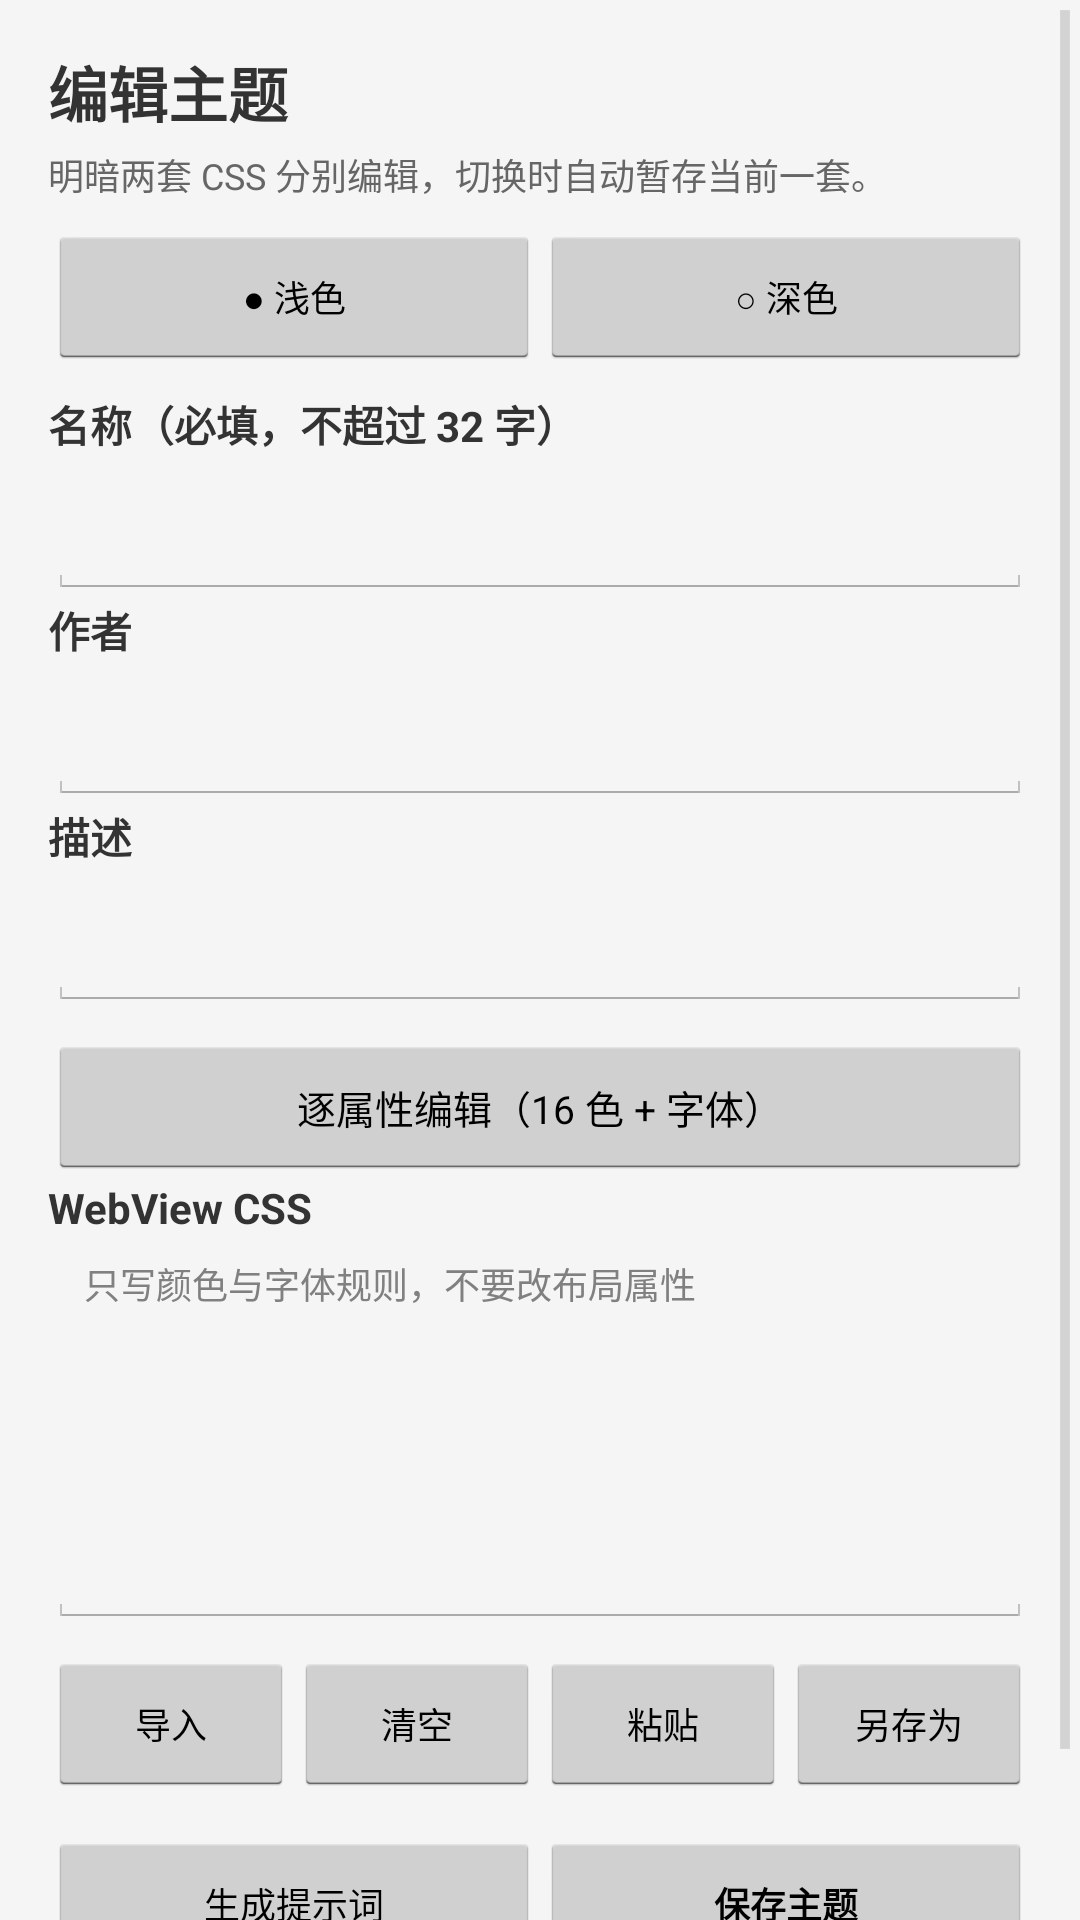

Android layout source for this screen:
<!-- AndroidManifest.xml: application theme AppTheme -->
<!-- res/layout/activity_theme_edit.xml -->
<?xml version="1.0" encoding="utf-8"?>
<ScrollView xmlns:android="http://schemas.android.com/apk/res/android"
    android:layout_width="match_parent"
    android:layout_height="match_parent"
    android:background="@color/background"
    android:fillViewport="true">

    <LinearLayout
        android:orientation="vertical"
        android:layout_width="match_parent"
        android:layout_height="wrap_content"
        android:padding="16dp">

        <TextView
            android:id="@+id/edit_title"
            android:textSize="20sp"
            android:textStyle="bold"
            android:textColor="@color/text_primary"
            android:layout_width="match_parent"
            android:layout_height="wrap_content"
            android:layout_marginBottom="4dp"
            android:text="编辑主题" />

        <TextView
            android:id="@+id/edit_hint"
            android:textSize="12sp"
            android:textColor="@color/text_secondary"
            android:layout_width="match_parent"
            android:layout_height="wrap_content"
            android:layout_marginBottom="8dp"
            android:text="明暗两套 CSS 分别编辑，切换时自动暂存当前一套。" />

        <LinearLayout
            android:orientation="horizontal"
            android:layout_width="match_parent"
            android:layout_height="wrap_content"
            android:layout_marginBottom="8dp">
            <Button
                android:id="@+id/btn_mode_light"
                android:textSize="12sp"
                android:singleLine="true"
                android:ellipsize="end"
                android:minWidth="0dp"
                android:padding="4dp"
                android:minHeight="48dp"
                android:layout_width="0dp"
                android:layout_weight="1"
                android:layout_height="wrap_content"
                android:text="● 浅色" />
            <Button
                android:id="@+id/btn_mode_dark"
                android:textSize="12sp"
                android:singleLine="true"
                android:ellipsize="end"
                android:minWidth="0dp"
                android:padding="4dp"
                android:minHeight="48dp"
                android:layout_width="0dp"
                android:layout_weight="1"
                android:layout_height="wrap_content"
                android:text="○ 深色" />
        </LinearLayout>

        <TextView
            android:textSize="14sp"
            android:textStyle="bold"
            android:textColor="@color/text_primary"
            android:layout_width="match_parent"
            android:layout_height="wrap_content"
            android:text="名称（必填，不超过 32 字）" />
        <EditText
            android:id="@+id/edit_name"
            android:textSize="14sp"
            android:singleLine="true"
            android:minHeight="48dp"
            android:layout_width="match_parent"
            android:layout_height="wrap_content" />

        <TextView
            android:textSize="14sp"
            android:textStyle="bold"
            android:textColor="@color/text_primary"
            android:layout_width="match_parent"
            android:layout_height="wrap_content"
            android:text="作者" />
        <EditText
            android:id="@+id/edit_author"
            android:textSize="14sp"
            android:singleLine="true"
            android:minHeight="48dp"
            android:layout_width="match_parent"
            android:layout_height="wrap_content" />

        <TextView
            android:textSize="14sp"
            android:textStyle="bold"
            android:textColor="@color/text_primary"
            android:layout_width="match_parent"
            android:layout_height="wrap_content"
            android:text="描述" />
        <EditText
            android:id="@+id/edit_desc"
            android:textSize="14sp"
            android:singleLine="true"
            android:minHeight="48dp"
            android:layout_width="match_parent"
            android:layout_height="wrap_content" />

        
        <Button
            android:id="@+id/btn_edit_tokens"
            android:textSize="13sp"
            android:layout_width="match_parent"
            android:layout_height="wrap_content"
            android:layout_marginTop="8dp"
            android:text="逐属性编辑（16 色 + 字体）" />

        <TextView
            android:textSize="14sp"
            android:textStyle="bold"
            android:textColor="@color/text_primary"
            android:layout_width="match_parent"
            android:layout_height="wrap_content"
            android:text="WebView CSS" />

        <EditText
            android:id="@+id/edit_css"
            android:textSize="12sp"
            android:typeface="monospace"
            android:inputType="textMultiLine"
            android:gravity="top"
            android:minLines="8"
            android:maxLines="16"
            android:scrollbars="vertical"
            android:minHeight="48dp"
            android:layout_width="match_parent"
            android:layout_height="wrap_content"
            android:hint="只写颜色与字体规则，不要改布局属性" />

        <LinearLayout
            android:orientation="horizontal"
            android:layout_width="match_parent"
            android:layout_height="wrap_content"
            android:layout_marginTop="8dp">
            <Button
                android:id="@+id/btn_import"
                android:textSize="12sp"
                android:singleLine="true"
                android:ellipsize="end"
                android:minWidth="0dp"
                android:padding="2dp"
                android:layout_width="0dp"
                android:layout_weight="1"
                android:layout_height="wrap_content"
                android:text="导入" />
            <Button
                android:id="@+id/btn_clear"
                android:textSize="12sp"
                android:singleLine="true"
                android:ellipsize="end"
                android:minWidth="0dp"
                android:padding="2dp"
                android:layout_width="0dp"
                android:layout_weight="1"
                android:layout_height="wrap_content"
                android:text="清空" />
            <Button
                android:id="@+id/btn_paste"
                android:textSize="12sp"
                android:singleLine="true"
                android:ellipsize="end"
                android:minWidth="0dp"
                android:padding="2dp"
                android:layout_width="0dp"
                android:layout_weight="1"
                android:layout_height="wrap_content"
                android:text="粘贴" />
            <Button
                android:id="@+id/btn_save_as"
                android:textSize="12sp"
                android:singleLine="true"
                android:ellipsize="end"
                android:minWidth="0dp"
                android:padding="2dp"
                android:layout_width="0dp"
                android:layout_weight="1"
                android:layout_height="wrap_content"
                android:text="另存为" />
        </LinearLayout>

        <LinearLayout
            android:orientation="horizontal"
            android:layout_width="match_parent"
            android:layout_height="wrap_content"
            android:layout_marginTop="12dp"
            android:layout_marginBottom="24dp">
            <Button
                android:id="@+id/btn_prompt"
                android:textSize="12sp"
                android:singleLine="true"
                android:ellipsize="end"
                android:minWidth="0dp"
                android:padding="4dp"
                android:layout_width="0dp"
                android:layout_weight="1"
                android:layout_height="wrap_content"
                android:text="生成提示词" />
            <Button
                android:id="@+id/btn_save"
                android:textSize="12sp"
                android:textStyle="bold"
                android:singleLine="true"
                android:ellipsize="end"
                android:minWidth="0dp"
                android:padding="4dp"
                android:layout_width="0dp"
                android:layout_weight="1"
                android:layout_height="wrap_content"
                android:text="保存主题" />
        </LinearLayout>

    </LinearLayout>
</ScrollView>
<!-- resources referenced by this layout -->
<resources>
  <color name="background">#f5f5f5</color>
  <color name="text_primary">#333333</color>
  <color name="text_secondary">#666666</color>
  <style name="AppTheme" parent="@android:style/Theme.Holo.Light">
          <item name="android:windowBackground">@color/background</item>
          <item name="android:actionBarStyle">@style/ActionBarStyle</item>
      </style>
  <style name="ActionBarStyle" parent="@android:style/Widget.Holo.Light.ActionBar">
          <item name="android:background">@color/primary</item>
      </style>
  <color name="primary">#2196f3</color>
</resources>
